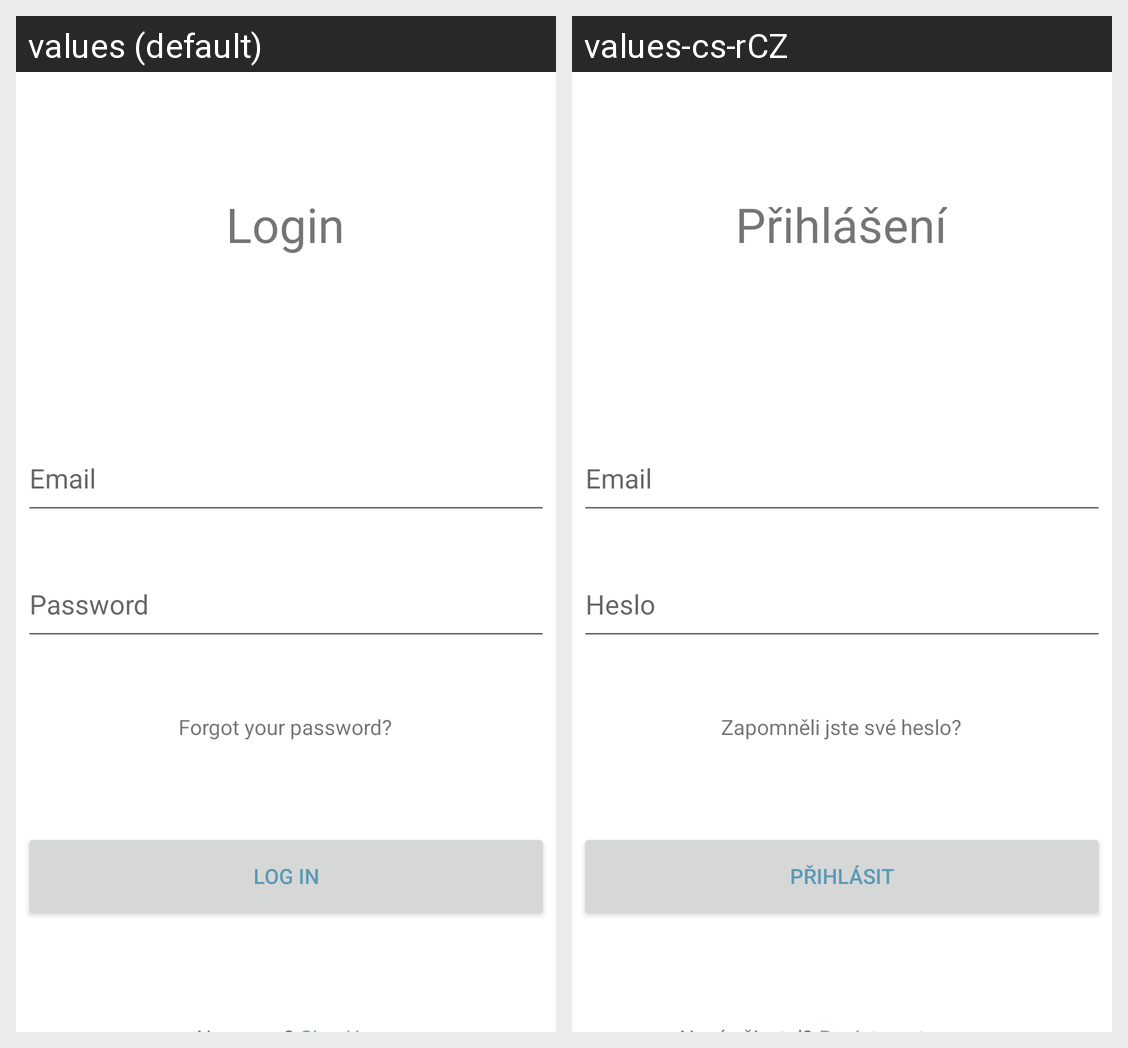

Here is an Android app screen in its default locale and in the app's own translations. Write out the translated-string differences for the strings that appear on this screen.
Android screen res/layout/login_screen.xml rendered under 2 locales, left to right: values (default), values-cs-rCZ. Device: Nexus 5 (rendered at 1080×1920; each locale shown at half size, 540×960, under a caption strip naming it); theme Theme.BestBook.
Strings drawn on this screen, with the default value and each locale's value (text and hints the layout hard-codes, and strings that could not be matched under every locale, appear in the picture but are not listed):

login
  values: Login
  values-cs-rCZ: Přihlášení

email_hint
  values: Email
  values-cs-rCZ: Email

loginbutton
  values: Log in
  values-cs-rCZ: Přihlásit

forgotPassword
  values: Forgot your password?
  values-cs-rCZ: Zapomněli jste své heslo?

password_hint
  values: Password
  values-cs-rCZ: Heslo
